Photos from the image-classification dataset "data" in the GitHub repository Lumiela/rose_leaf. Its 4 classes are: black spot leaves, fresh leaves, hole leaves, yellow leaves.

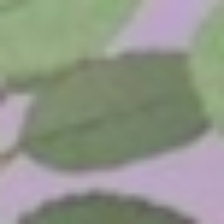
Label: fresh leaves

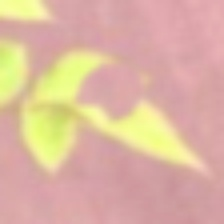
Label: hole leaves

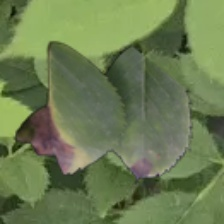
Label: black spot leaves

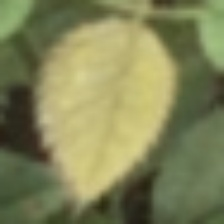
Label: yellow leaves

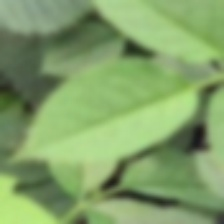
Label: fresh leaves

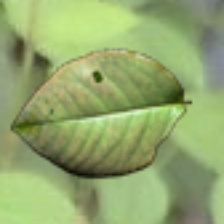
Label: hole leaves
